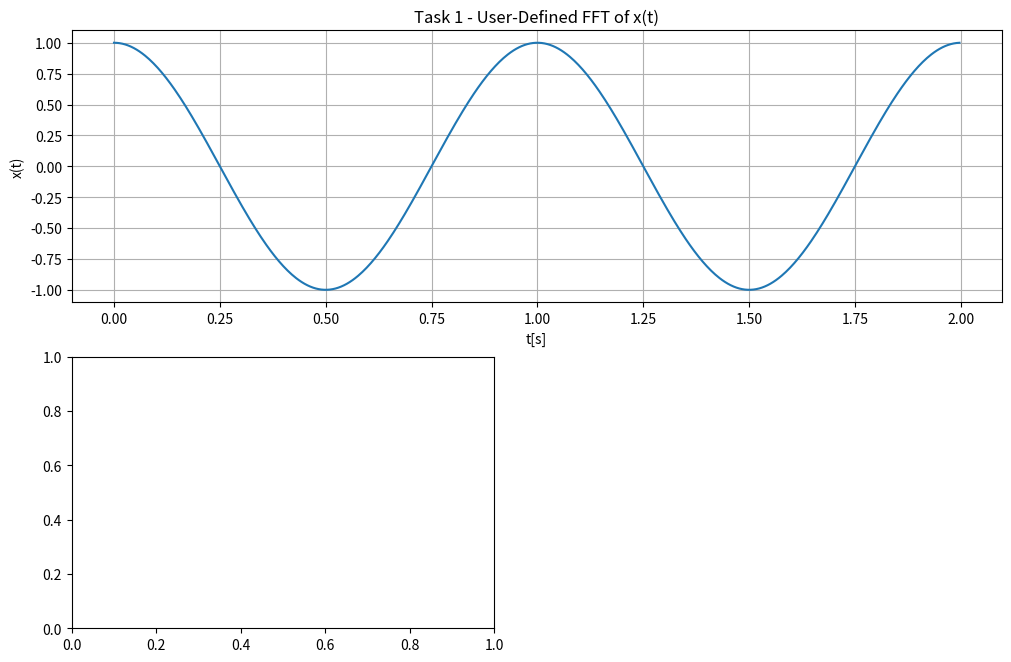

Recreate this plot in Python. (Note: this script raises an exception after producing the figure.)
import numpy as np    
import matplotlib.pyplot as plt
from scipy.fftpack import fft,fftshift


fs = 300
Ts = 1/fs
t = np.arange(0,2,Ts)

x = np.cos(2*np.pi*t)

def my_fft(x, fs):
    N = len(x)
    X_fft = fft(x)
    X_fft_shifted = fftshift(X_fft)
    
    freq = np.arange(-N/2, N/2)*fs/N
    
    X_mag = np.abs(X_fft_shifted)/N
    X_phi = np.angle(X_fft_shifted)
              
    return freq, X_mag, X_phi

freq, X_mag, X_phi = my_fft(x,fs)

myFigSize = (12,12)
plt.figure(figsize=myFigSize)

plt.subplot(3,1,1)
plt.plot(t,x)
plt.grid(True)
plt.ylabel('x(t)')
plt.xlabel('t[s]')
plt.title('Task 1 - User-Defined FFT of x(t)')

plt.subplot(3,2,3)
plt.stem(freq, X_mag, use_line_collection=True)
plt.grid(True)
plt.ylabel('|X(f)|')

plt.subplot(3,2,5)
plt.stem(freq, X_phi, use_line_collection=True)
plt.grid(True)
plt.ylabel('/_ X(f)')
plt.xlabel('f [Hz]')

plt.subplot(3,2,4)
plt.xlim(-2,2)
plt.stem(freq, X_mag, use_line_collection=True)
plt.grid(True)
plt.ylabel('')

plt.subplot(3,2,6)
plt.xlim(-2,2)
plt.stem(freq, X_phi, use_line_collection=True)
plt.grid(True)
plt.xlabel('f [Hz]')

############################################
x = 5*np.sin(2*np.pi*t)

freq, X_mag, X_phi = my_fft(x,fs)

myFigSize = (12,12)
plt.figure(figsize=myFigSize)

plt.subplot(3,1,1)
plt.plot(t,x)
plt.grid(True)
plt.ylabel('x(t)')
plt.xlabel('t[s]')
plt.title('Task 2 - User-Defined FFT of x(t)')

plt.subplot(3,2,3)
plt.stem(freq, X_mag, use_line_collection=True)
plt.grid(True)
plt.ylabel('|X(f)|')

plt.subplot(3,2,5)
plt.stem(freq, X_phi, use_line_collection=True)
plt.grid(True)
plt.ylabel('/_ X(f)')
plt.xlabel('f [Hz}')

plt.subplot(3,2,4)
plt.xlim(-2,2)
plt.stem(freq, X_mag, use_line_collection=True)
plt.grid(True)

plt.subplot(3,2,6)
plt.xlim(-2,2)
plt.stem(freq, X_phi, use_line_collection=True)
plt.grid(True)
plt.xlabel('f [Hz]')

###########################################
x = 2*np.cos((2*np.pi*2*t)-2)+(np.sin((2*np.pi*6*t)+3))**2

freq, X_mag, X_phi = my_fft(x,fs)

myFigSize = (12,12)
plt.figure(figsize=myFigSize)

plt.subplot(3,1,1)
plt.plot(t,x)
plt.grid(True)
plt.ylabel('')
plt.xlabel('')
plt.title('Task 3 - User-Defined FFT of x(t)')

plt.subplot(3,2,3)
plt.stem(freq, X_mag, use_line_collection=True)
plt.grid(True)
plt.ylabel('|X(f)|')

plt.subplot(3,2,5)
plt.stem(freq, X_phi, use_line_collection=True)
plt.grid(True)
plt.ylabel('/_ X(f)')
plt.xlabel('f[Hz]')

plt.subplot(3,2,4)
plt.xlim(-2,2)
plt.stem(freq, X_mag, use_line_collection=True)
plt.grid(True)

plt.subplot(3,2,6)
plt.xlim(-2,2)
plt.stem(freq, X_phi, use_line_collection=True)
plt.grid(True)
plt.xlabel('f[Hz]')

###########################################
x = np.cos(2*np.pi*t)

def my_clean_fft(x, fs):
    N = len(x)
    X_fft = fft(x)
    X_fft_shifted = fftshift(X_fft)
    
    freq = np.arange(-N/2, N/2)*fs/N
    
    X_mag = np.abs(X_fft_shifted)/N
    X_phi = np.angle(X_fft_shifted)
    for r in range(len(X_phi)):
        if np.abs(X_mag[r]) < 1e-10:
            X_phi[r] = 0
              
    return freq, X_mag, X_phi

freq, X_mag, X_phi = my_clean_fft(x,fs)


myFigSize = (12,12)
plt.figure(figsize=myFigSize)

plt.subplot(3,1,1)
plt.plot(t,x)
plt.grid(True)
plt.ylabel('x(t)')
plt.xlabel('t[s]')
plt.title('Task 4 - User-Defined Clean FFT of Task 1 x(t)')

plt.subplot(3,2,3)
plt.stem(freq, X_mag, use_line_collection=True)
plt.grid(True)
plt.ylabel('|X(f)|')

plt.subplot(3,2,5)
plt.stem(freq, X_phi, use_line_collection=True)
plt.grid(True)
plt.ylabel('/_ X(f)')
plt.xlabel('f[Hz]')

plt.subplot(3,2,4)
plt.xlim(-2,2)
plt.stem(freq, X_mag, use_line_collection=True)
plt.grid(True)

plt.subplot(3,2,6)
plt.xlim(-2,2)
plt.stem(freq, X_phi, use_line_collection=True)
plt.grid(True)
plt.xlabel('f[Hz]')

############################################
x = 5*np.sin(2*np.pi*t)
freq, X_mag, X_phi = my_clean_fft(x,fs)

myFigSize = (12,12)
plt.figure(figsize=myFigSize)

plt.subplot(3,1,1)
plt.plot(t,x)
plt.grid(True)
plt.ylabel('x(t)')
plt.xlabel('t[s]')
plt.title('Task 4 - User-Defined Clean FFT of Task 2 Function')

plt.subplot(3,2,3)
plt.stem(freq, X_mag, use_line_collection=True)
plt.grid(True)
plt.ylabel('|X(f)|')

plt.subplot(3,2,5)
plt.stem(freq, X_phi, use_line_collection=True)
plt.grid(True)
plt.ylabel('/_ X(f)')
plt.xlabel('f[Hz]')

plt.subplot(3,2,4)
plt.xlim(-2,2)
plt.stem(freq, X_mag, use_line_collection=True)
plt.grid(True)

plt.subplot(3,2,6)
plt.xlim(-2,2)
plt.stem(freq, X_phi, use_line_collection=True)
plt.grid(True)
plt.xlabel('f[Hz]')

###########################################
x = 2*np.cos((2*np.pi*2*t)-2)+(np.sin((2*np.pi*6*t)+3))**2
freq, X_mag, X_phi = my_clean_fft(x,fs)

yFigSize = (12,12)
plt.figure(figsize=myFigSize)

plt.subplot(3,1,1)
plt.plot(t,x)
plt.grid(True)
plt.ylabel('x(t)')
plt.xlabel('t[s]')
plt.title('Task 4 - User-Defined Clean FFT of Task 3 Function')

plt.subplot(3,2,3)
plt.stem(freq, X_mag, use_line_collection=True)
plt.grid(True)
plt.ylabel('|X(f)|')

plt.subplot(3,2,5)
plt.stem(freq, X_phi, use_line_collection=True)
plt.grid(True)
plt.ylabel('/_ X(f)')
plt.xlabel('f[Hz]')

plt.subplot(3,2,4)
plt.xlim(-2,2)
plt.stem(freq, X_mag, use_line_collection=True)
plt.grid(True)

plt.subplot(3,2,6)
plt.xlim(-2,2)
plt.stem(freq, X_phi, use_line_collection=True)
plt.grid(True)
plt.xlabel('f[Hz]')

###################################################
T = 8
t = np.arange(0,2*T,Ts)
N = 15
y = 0

for k in np.arange(1,N):
            b = (2/(k*np.pi))*(1-np.cos(k*np.pi))
            x = b*np.sin(k*(2*np.pi/T)*t)
            y = y + x

x = y
freq, X_mag, X_phi = my_clean_fft(x,fs)   


yFigSize = (12,12)
plt.figure(figsize=myFigSize)
            
plt.subplot(3,1,1)
plt.plot(t,x)
plt.grid(True)
plt.ylabel('x(t)')
plt.xlabel('t[s]')
plt.title('Task 5 - Fourier Series Approximation Clean FFT')



plt.subplot(3,2,3)
plt.stem(freq, X_mag, use_line_collection=True)
plt.grid(True)
plt.ylabel('|X(f)|')

plt.subplot(3,2,5)
plt.stem(freq, X_phi, use_line_collection=True)
plt.grid(True)
plt.ylabel('/_ X(f)')
plt.xlabel('f[Hz]')

plt.subplot(3,2,4)
plt.xlim(-2,2)
plt.stem(freq, X_mag, use_line_collection=True)
plt.grid(True)

plt.subplot(3,2,6)
plt.xlim(-2,2)
plt.stem(freq, X_phi, use_line_collection=True)
plt.grid(True)
plt.xlabel('f[Hz]')


